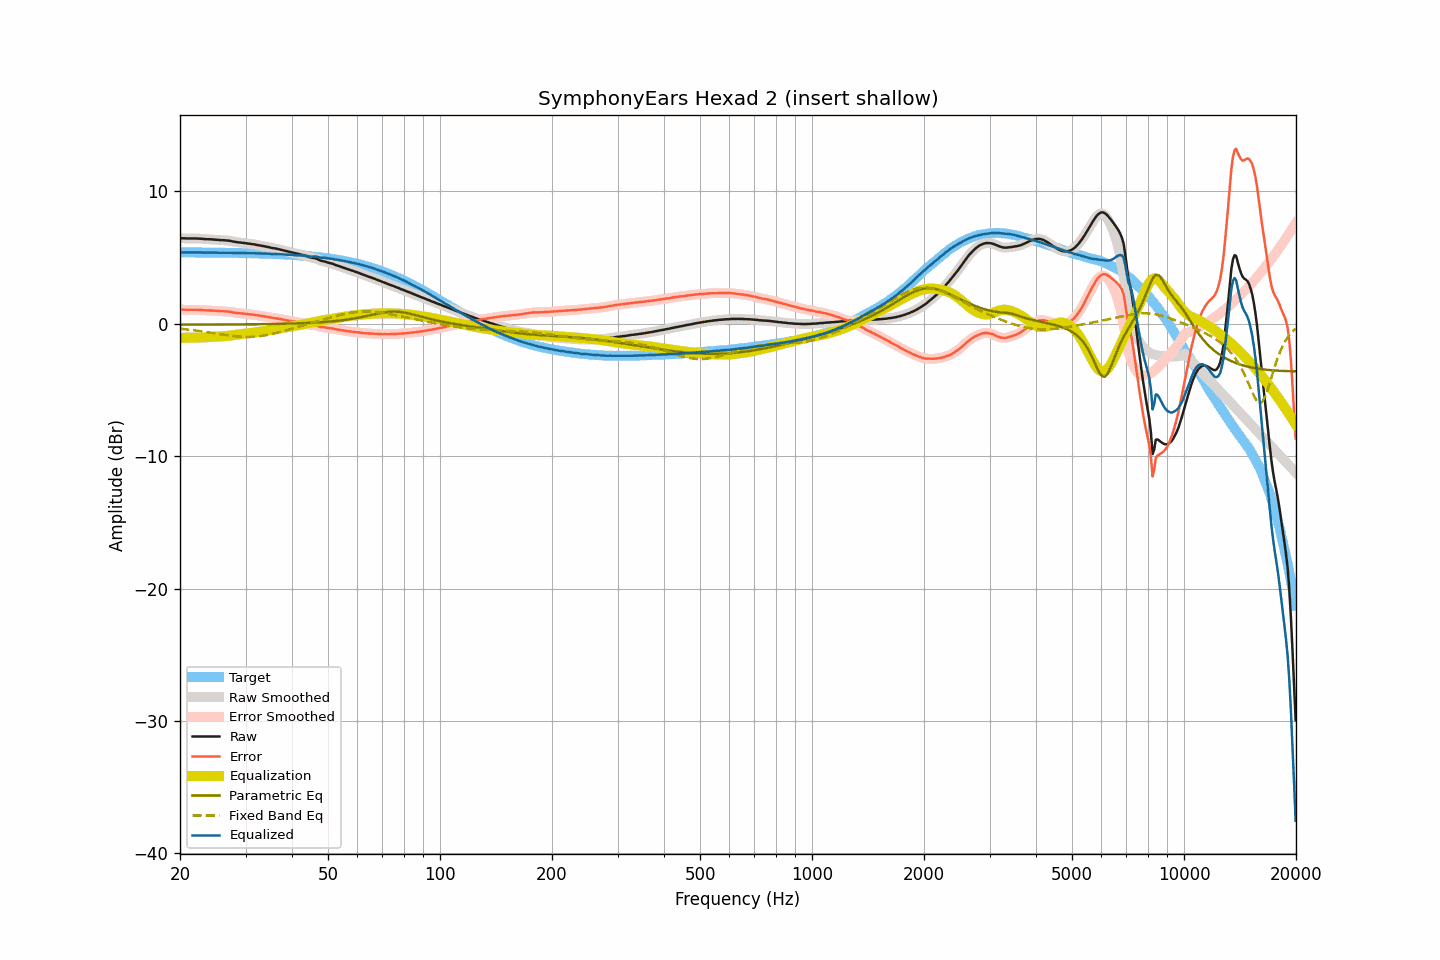

Data behind this chart, as committed beside it:
frequency, raw, smoothed, error, error_smoothed, equalization, parametric_eq, fixed_band_eq, equalized_raw, equalized_smoothed, target
20.00, 6.46, 6.46, 1.07, 1.07, -1.06, -0.07, -0.38, 5.39, 5.40, 5.39
20.20, 6.46, 6.45, 1.07, 1.07, -1.06, -0.07, -0.39, 5.40, 5.39, 5.39
20.40, 6.45, 6.45, 1.06, 1.06, -1.06, -0.07, -0.40, 5.39, 5.39, 5.39
20.61, 6.45, 6.45, 1.06, 1.06, -1.06, -0.07, -0.41, 5.39, 5.39, 5.39
20.81, 6.44, 6.44, 1.05, 1.05, -1.06, -0.07, -0.43, 5.38, 5.38, 5.39
21.02, 6.44, 6.44, 1.05, 1.05, -1.06, -0.07, -0.44, 5.38, 5.38, 5.39
21.23, 6.44, 6.44, 1.05, 1.05, -1.06, -0.07, -0.45, 5.38, 5.38, 5.39
21.44, 6.44, 6.44, 1.05, 1.05, -1.05, -0.07, -0.47, 5.38, 5.38, 5.39
21.66, 6.44, 6.44, 1.05, 1.05, -1.05, -0.07, -0.48, 5.39, 5.39, 5.38
21.87, 6.44, 6.44, 1.05, 1.05, -1.05, -0.07, -0.50, 5.39, 5.39, 5.38
22.09, 6.44, 6.44, 1.06, 1.05, -1.05, -0.07, -0.51, 5.39, 5.39, 5.38
22.31, 6.43, 6.43, 1.05, 1.05, -1.05, -0.07, -0.53, 5.38, 5.39, 5.38
22.54, 6.43, 6.43, 1.05, 1.04, -1.04, -0.07, -0.55, 5.39, 5.38, 5.38
22.76, 6.42, 6.42, 1.04, 1.04, -1.04, -0.07, -0.56, 5.38, 5.38, 5.38
22.99, 6.41, 6.41, 1.03, 1.03, -1.03, -0.07, -0.58, 5.38, 5.38, 5.38
23.22, 6.40, 6.40, 1.02, 1.02, -1.02, -0.07, -0.60, 5.37, 5.37, 5.38
23.45, 6.39, 6.39, 1.01, 1.01, -1.02, -0.06, -0.62, 5.37, 5.37, 5.38
23.69, 6.39, 6.39, 1.01, 1.01, -1.01, -0.06, -0.63, 5.38, 5.37, 5.38
23.92, 6.38, 6.38, 1.00, 1.01, -1.01, -0.06, -0.65, 5.37, 5.38, 5.38
24.16, 6.38, 6.38, 1.00, 1.00, -1.00, -0.06, -0.67, 5.38, 5.38, 5.37
24.40, 6.37, 6.37, 1.00, 1.00, -0.99, -0.06, -0.69, 5.38, 5.38, 5.37
24.65, 6.36, 6.36, 0.99, 0.99, -0.99, -0.06, -0.71, 5.37, 5.37, 5.37
24.89, 6.35, 6.35, 0.98, 0.98, -0.98, -0.06, -0.73, 5.37, 5.37, 5.37
25.14, 6.34, 6.34, 0.97, 0.97, -0.97, -0.06, -0.75, 5.37, 5.37, 5.37
25.39, 6.33, 6.33, 0.96, 0.96, -0.96, -0.06, -0.77, 5.36, 5.36, 5.37
25.65, 6.32, 6.32, 0.95, 0.95, -0.96, -0.06, -0.79, 5.36, 5.36, 5.37
25.91, 6.31, 6.31, 0.94, 0.95, -0.95, -0.06, -0.81, 5.36, 5.36, 5.36
26.16, 6.31, 6.31, 0.95, 0.94, -0.94, -0.06, -0.83, 5.36, 5.36, 5.36
26.43, 6.30, 6.30, 0.94, 0.94, -0.94, -0.06, -0.84, 5.36, 5.36, 5.36
26.69, 6.29, 6.29, 0.93, 0.93, -0.92, -0.06, -0.86, 5.36, 5.37, 5.36
26.96, 6.28, 6.28, 0.92, 0.92, -0.91, -0.06, -0.88, 5.37, 5.37, 5.36
27.23, 6.26, 6.26, 0.90, 0.90, -0.90, -0.05, -0.90, 5.36, 5.36, 5.36
27.50, 6.24, 6.24, 0.88, 0.88, -0.88, -0.05, -0.91, 5.36, 5.36, 5.35
27.77, 6.21, 6.21, 0.86, 0.86, -0.86, -0.05, -0.93, 5.35, 5.35, 5.35
28.05, 6.19, 6.19, 0.84, 0.84, -0.84, -0.05, -0.94, 5.34, 5.34, 5.35
28.33, 6.17, 6.17, 0.82, 0.82, -0.83, -0.05, -0.95, 5.34, 5.34, 5.35
28.62, 6.15, 6.15, 0.80, 0.81, -0.81, -0.05, -0.96, 5.34, 5.34, 5.35
28.90, 6.14, 6.14, 0.79, 0.79, -0.80, -0.05, -0.97, 5.34, 5.34, 5.34
29.19, 6.13, 6.13, 0.79, 0.78, -0.78, -0.05, -0.98, 5.35, 5.34, 5.34
29.48, 6.11, 6.11, 0.77, 0.77, -0.77, -0.05, -0.99, 5.34, 5.34, 5.34
29.78, 6.10, 6.10, 0.76, 0.76, -0.76, -0.05, -0.99, 5.34, 5.34, 5.34
30.08, 6.08, 6.08, 0.75, 0.74, -0.75, -0.04, -1.00, 5.33, 5.33, 5.33
30.38, 6.06, 6.06, 0.73, 0.73, -0.73, -0.04, -1.00, 5.33, 5.33, 5.33
30.68, 6.05, 6.04, 0.72, 0.72, -0.72, -0.04, -1.00, 5.33, 5.33, 5.33
30.99, 6.03, 6.03, 0.70, 0.70, -0.70, -0.04, -0.99, 5.33, 5.33, 5.33
31.30, 6.01, 6.01, 0.69, 0.69, -0.69, -0.04, -0.99, 5.32, 5.33, 5.32
31.61, 6.00, 5.99, 0.68, 0.67, -0.67, -0.04, -0.98, 5.33, 5.32, 5.32
31.93, 5.97, 5.97, 0.65, 0.66, -0.65, -0.04, -0.97, 5.32, 5.32, 5.32
32.24, 5.95, 5.95, 0.64, 0.63, -0.63, -0.04, -0.96, 5.31, 5.31, 5.31
32.57, 5.92, 5.92, 0.61, 0.61, -0.62, -0.03, -0.95, 5.30, 5.30, 5.31
32.89, 5.90, 5.90, 0.59, 0.59, -0.60, -0.03, -0.93, 5.30, 5.30, 5.31
33.22, 5.88, 5.88, 0.58, 0.58, -0.58, -0.03, -0.92, 5.30, 5.30, 5.30
33.55, 5.86, 5.86, 0.56, 0.56, -0.56, -0.03, -0.90, 5.30, 5.30, 5.30
33.89, 5.84, 5.84, 0.55, 0.54, -0.54, -0.03, -0.88, 5.30, 5.30, 5.29
34.23, 5.81, 5.81, 0.52, 0.52, -0.52, -0.03, -0.85, 5.29, 5.29, 5.29
34.57, 5.79, 5.79, 0.50, 0.50, -0.50, -0.02, -0.83, 5.29, 5.29, 5.28
34.92, 5.76, 5.76, 0.48, 0.48, -0.48, -0.02, -0.81, 5.28, 5.28, 5.28
35.27, 5.73, 5.73, 0.45, 0.46, -0.46, -0.02, -0.78, 5.27, 5.27, 5.28
35.62, 5.71, 5.71, 0.44, 0.44, -0.44, -0.02, -0.75, 5.27, 5.27, 5.27
35.97, 5.69, 5.69, 0.42, 0.42, -0.42, -0.02, -0.72, 5.27, 5.27, 5.27
... 635 more rows
